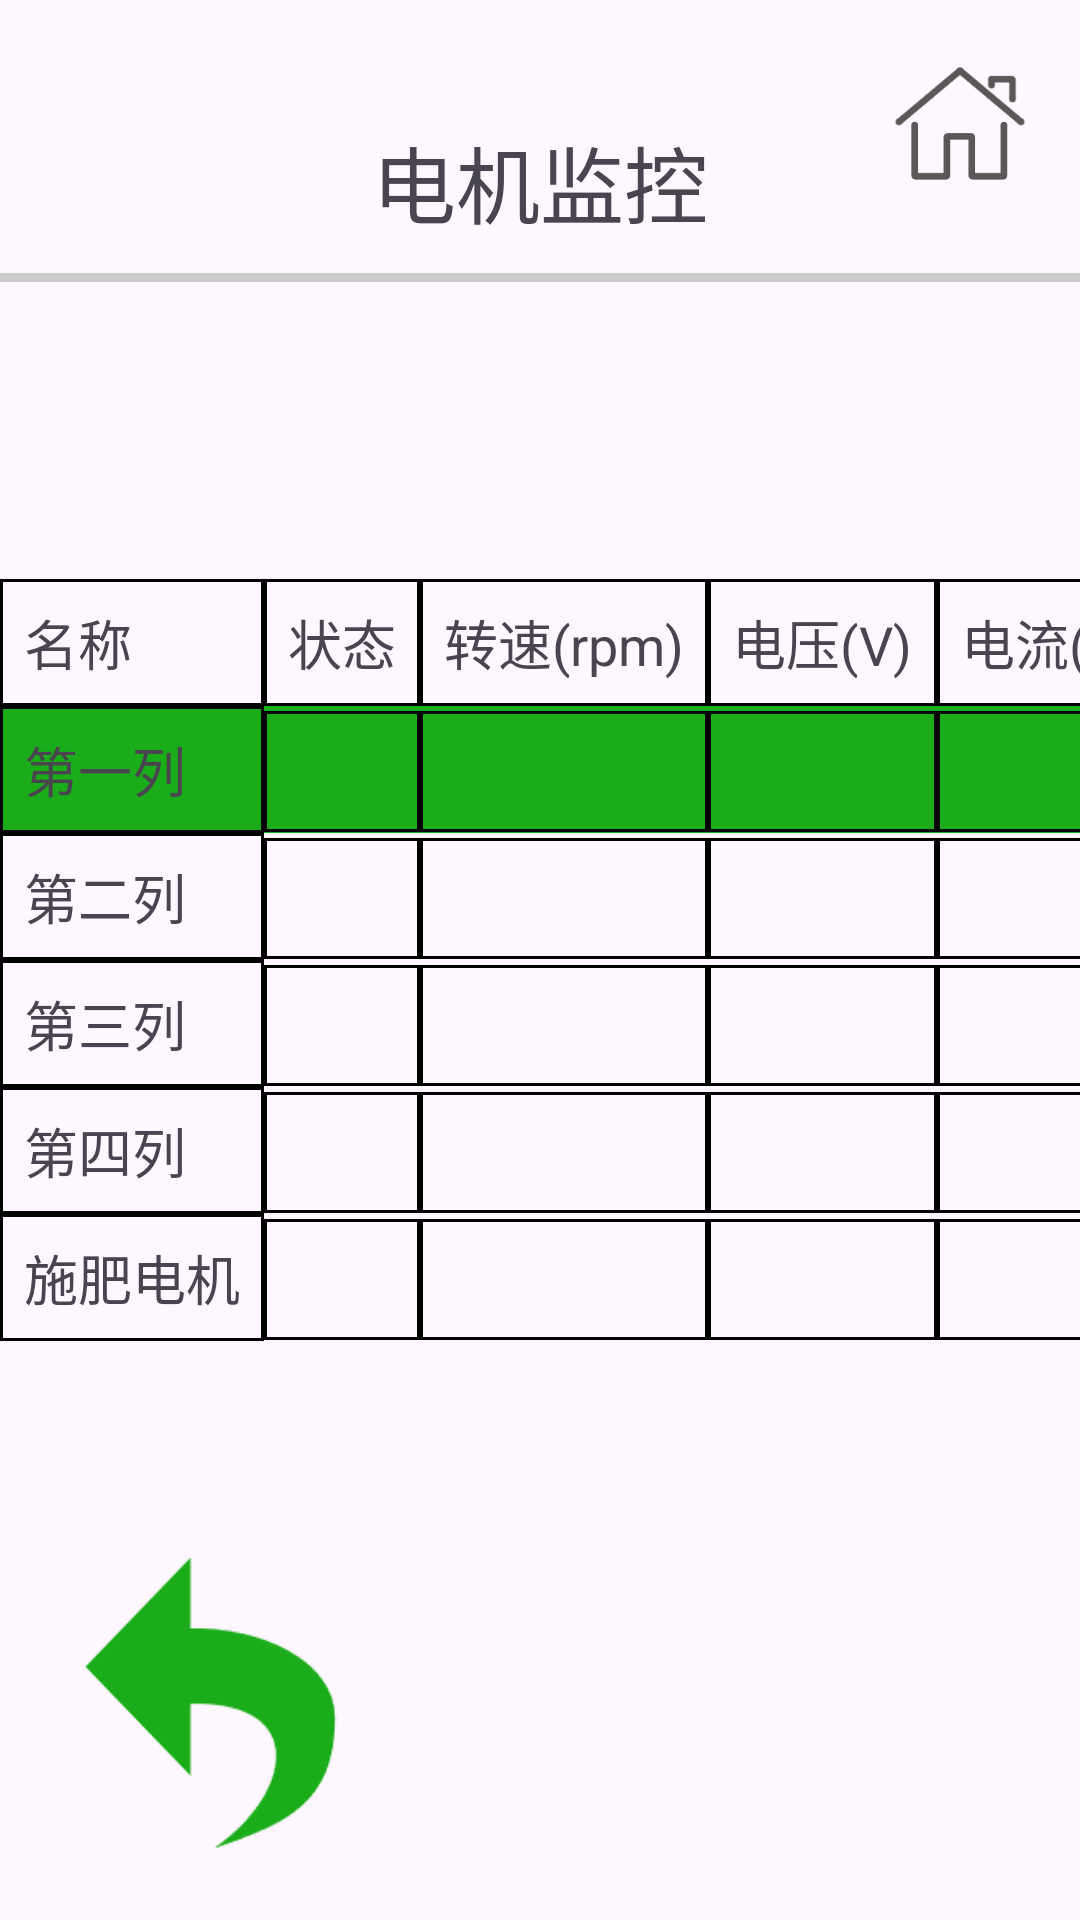

This screen was rendered from an Android layout file. Write that file and the resources it references.
<!-- AndroidManifest.xml: application theme Theme.MyApplication_UI -->
<!-- res/layout/activity_main_machine_watch.xml -->
<?xml version="1.0" encoding="utf-8"?>
<androidx.constraintlayout.widget.ConstraintLayout
    xmlns:android="http://schemas.android.com/apk/res/android"
    xmlns:app="http://schemas.android.com/apk/res-auto"
    xmlns:tools="http://schemas.android.com/tools"
    android:id="@+id/main"
    android:layout_width="match_parent"
    android:layout_height="match_parent"
    tools:context=".Menu.Machine_watch.MainActivity_Machine_watch">

    <TableLayout
        android:id="@+id/tableLayout"
        android:layout_width="wrap_content"
        android:layout_height="wrap_content"
        app:layout_constraintTop_toTopOf="parent"
        app:layout_constraintBottom_toBottomOf="parent"
        app:layout_constraintStart_toStartOf="parent"
        app:layout_constraintEnd_toEndOf="parent"
        android:stretchColumns="*">

        
        
        <TableRow>
            <TextView android:text="名称" android:padding="8dp" android:textSize="18sp" android:background="@drawable/table_border"/>
            <TextView android:text="状态" android:padding="8dp" android:textSize="18sp" android:background="@drawable/table_border"/>
            <TextView android:text="转速(rpm)" android:padding="8dp" android:textSize="18sp" android:background="@drawable/table_border"/>
            <TextView android:text="电压(V)" android:padding="8dp" android:textSize="18sp" android:background="@drawable/table_border"/>
            <TextView android:text="电流(A)" android:padding="8dp" android:textSize="18sp" android:background="@drawable/table_border"/>
            <TextView android:text="温度(℃)" android:padding="8dp" android:textSize="18sp" android:background="@drawable/table_border"/>
            <TextView android:text="圈数" android:padding="8dp" android:textSize="18sp" android:background="@drawable/table_border"/>
            <TextView android:text="电机状态" android:padding="8dp" android:textSize="18sp" android:background="@drawable/table_border"/>
        </TableRow>

        
        <TableRow android:background="@color/green">
            <TextView android:text="第一列" android:padding="8dp" android:textSize="18sp" android:background="@drawable/table_border"/>
            <TextView android:text="" android:padding="8dp" android:textSize="18sp" android:background="@drawable/table_border"/>
            <TextView android:text="" android:padding="8dp" android:textSize="18sp" android:background="@drawable/table_border"/>
            <TextView android:text="" android:padding="8dp" android:textSize="18sp" android:background="@drawable/table_border"/>
            <TextView android:text="" android:padding="8dp" android:textSize="18sp" android:background="@drawable/table_border"/>
            <TextView android:text="" android:padding="8dp" android:textSize="18sp" android:background="@drawable/table_border"/>
            <TextView android:text="" android:padding="8dp" android:textSize="18sp" android:background="@drawable/table_border"/>
            <TextView android:text="" android:padding="8dp" android:textSize="18sp" android:background="@drawable/table_border"/>
        </TableRow>

        
        <TableRow>
            <TextView android:text="第二列" android:padding="8dp" android:textSize="18sp" android:background="@drawable/table_border"/>
            <TextView android:text="" android:padding="8dp" android:textSize="18sp" android:background="@drawable/table_border"/>
            <TextView android:text="" android:padding="8dp" android:textSize="18sp" android:background="@drawable/table_border"/>
            <TextView android:text="" android:padding="8dp" android:textSize="18sp" android:background="@drawable/table_border"/>
            <TextView android:text="" android:padding="8dp" android:textSize="18sp" android:background="@drawable/table_border"/>
            <TextView android:text="" android:padding="8dp" android:textSize="18sp" android:background="@drawable/table_border"/>
            <TextView android:text="" android:padding="8dp" android:textSize="18sp" android:background="@drawable/table_border"/>
            <TextView android:text="" android:padding="8dp" android:textSize="18sp" android:background="@drawable/table_border"/>
        </TableRow>

        
        <TableRow>
            <TextView android:text="第三列" android:padding="8dp" android:textSize="18sp" android:background="@drawable/table_border"/>
            <TextView android:text="" android:padding="8dp" android:textSize="18sp" android:background="@drawable/table_border"/>
            <TextView android:text="" android:padding="8dp" android:textSize="18sp" android:background="@drawable/table_border"/>
            <TextView android:text="" android:padding="8dp" android:textSize="18sp" android:background="@drawable/table_border"/>
            <TextView android:text="" android:padding="8dp" android:textSize="18sp" android:background="@drawable/table_border"/>
            <TextView android:text="" android:padding="8dp" android:textSize="18sp" android:background="@drawable/table_border"/>
            <TextView android:text="" android:padding="8dp" android:textSize="18sp" android:background="@drawable/table_border"/>
            <TextView android:text="" android:padding="8dp" android:textSize="18sp" android:background="@drawable/table_border"/>
        </TableRow>

        
        <TableRow>
            <TextView android:text="第四列" android:padding="8dp" android:textSize="18sp" android:background="@drawable/table_border"/>
            <TextView android:text="" android:padding="8dp" android:textSize="18sp" android:background="@drawable/table_border"/>
            <TextView android:text="" android:padding="8dp" android:textSize="18sp" android:background="@drawable/table_border"/>
            <TextView android:text="" android:padding="8dp" android:textSize="18sp" android:background="@drawable/table_border"/>
            <TextView android:text="" android:padding="8dp" android:textSize="18sp" android:background="@drawable/table_border"/>
            <TextView android:text="" android:padding="8dp" android:textSize="18sp" android:background="@drawable/table_border"/>
            <TextView android:text="" android:padding="8dp" android:textSize="18sp" android:background="@drawable/table_border"/>
            <TextView android:text="" android:padding="8dp" android:textSize="18sp" android:background="@drawable/table_border"/>
        </TableRow>

        
        <TableRow>
            <TextView android:text="施肥电机" android:padding="8dp" android:textSize="18sp" android:background="@drawable/table_border"/>
            <TextView android:text="" android:padding="8dp" android:textSize="18sp" android:background="@drawable/table_border"/>
            <TextView android:text="" android:padding="8dp" android:textSize="18sp" android:background="@drawable/table_border"/>
            <TextView android:text="" android:padding="8dp" android:textSize="18sp" android:background="@drawable/table_border"/>
            <TextView android:text="" android:padding="8dp" android:textSize="18sp" android:background="@drawable/table_border"/>
            <TextView android:text="" android:padding="8dp" android:textSize="18sp" android:background="@drawable/table_border"/>
            <TextView android:text="" android:padding="8dp" android:textSize="18sp" android:background="@drawable/table_border"/>
            <TextView android:text="" android:padding="8dp" android:textSize="18sp" android:background="@drawable/table_border"/>
        </TableRow>

    </TableLayout>

    <TextView
        android:id="@+id/page3title"
        android:layout_width="wrap_content"
        android:layout_height="wrap_content"
        android:layout_marginTop="40dp"
        android:text="电机监控"
        android:textSize="28sp"
        app:layout_constraintEnd_toEndOf="parent"
        app:layout_constraintHorizontal_bias="0.5"
        app:layout_constraintStart_toStartOf="parent"
        app:layout_constraintTop_toTopOf="parent" />

    <ImageButton
        android:id="@+id/machine_watch_backtomenu"
        android:layout_width="105dp"
        android:layout_height="109dp"
        android:layout_marginStart="16dp"
        android:layout_marginBottom="16dp"
        android:background="@drawable/back"
        android:contentDescription="返回"
        app:layout_constraintBottom_toBottomOf="parent"
        app:layout_constraintStart_toStartOf="parent" />

    <ImageButton
        android:id="@+id/machine_watch_backtohome"
        android:layout_width="56dp"
        android:layout_height="59dp"
        android:layout_marginTop="12dp"
        android:layout_marginEnd="12dp"
        android:background="@null"
        android:contentDescription="返回初始界面"
        android:scaleType="fitCenter"
        app:layout_constraintEnd_toEndOf="parent"
        app:layout_constraintTop_toTopOf="parent"
        app:srcCompat="@drawable/home" />

    <View
        android:layout_width="match_parent"
        android:layout_height="3dp"
        android:layout_marginTop="10dp"
        android:background="#CCCCCC"
        app:layout_constraintEnd_toEndOf="parent"
        app:layout_constraintHorizontal_bias="0.0"
        app:layout_constraintStart_toStartOf="parent"
        app:layout_constraintTop_toBottomOf="@id/page3title" />

</androidx.constraintlayout.widget.ConstraintLayout>
<!-- resources referenced by this layout -->
<resources>
  <color name="green">#1AAD19</color>
  <!-- drawable back: png bitmap (drawable, 3044 bytes) -->
  <!-- drawable home: png bitmap (drawable, 4786 bytes) -->
  <!-- drawable table_border (drawable) -->
  <?xml version="1.0" encoding="utf-8"?>
  <layer-list xmlns:android="http://schemas.android.com/apk/res/android">
      <item>
          <shape android:shape="rectangle">
              <solid android:color="@android:color/transparent" />
              <stroke
                  android:width="1dp"
                  android:color="@color/black" /> 
          </shape>
      </item>
  </layer-list>
  <style name="Theme.MyApplication_UI" parent="Base.Theme.MyApplication_UI" />
  <color name="black">#000000</color>
  <style name="Base.Theme.MyApplication_UI" parent="Theme.Material3.DayNight.NoActionBar">
          
          
      </style>
</resources>
